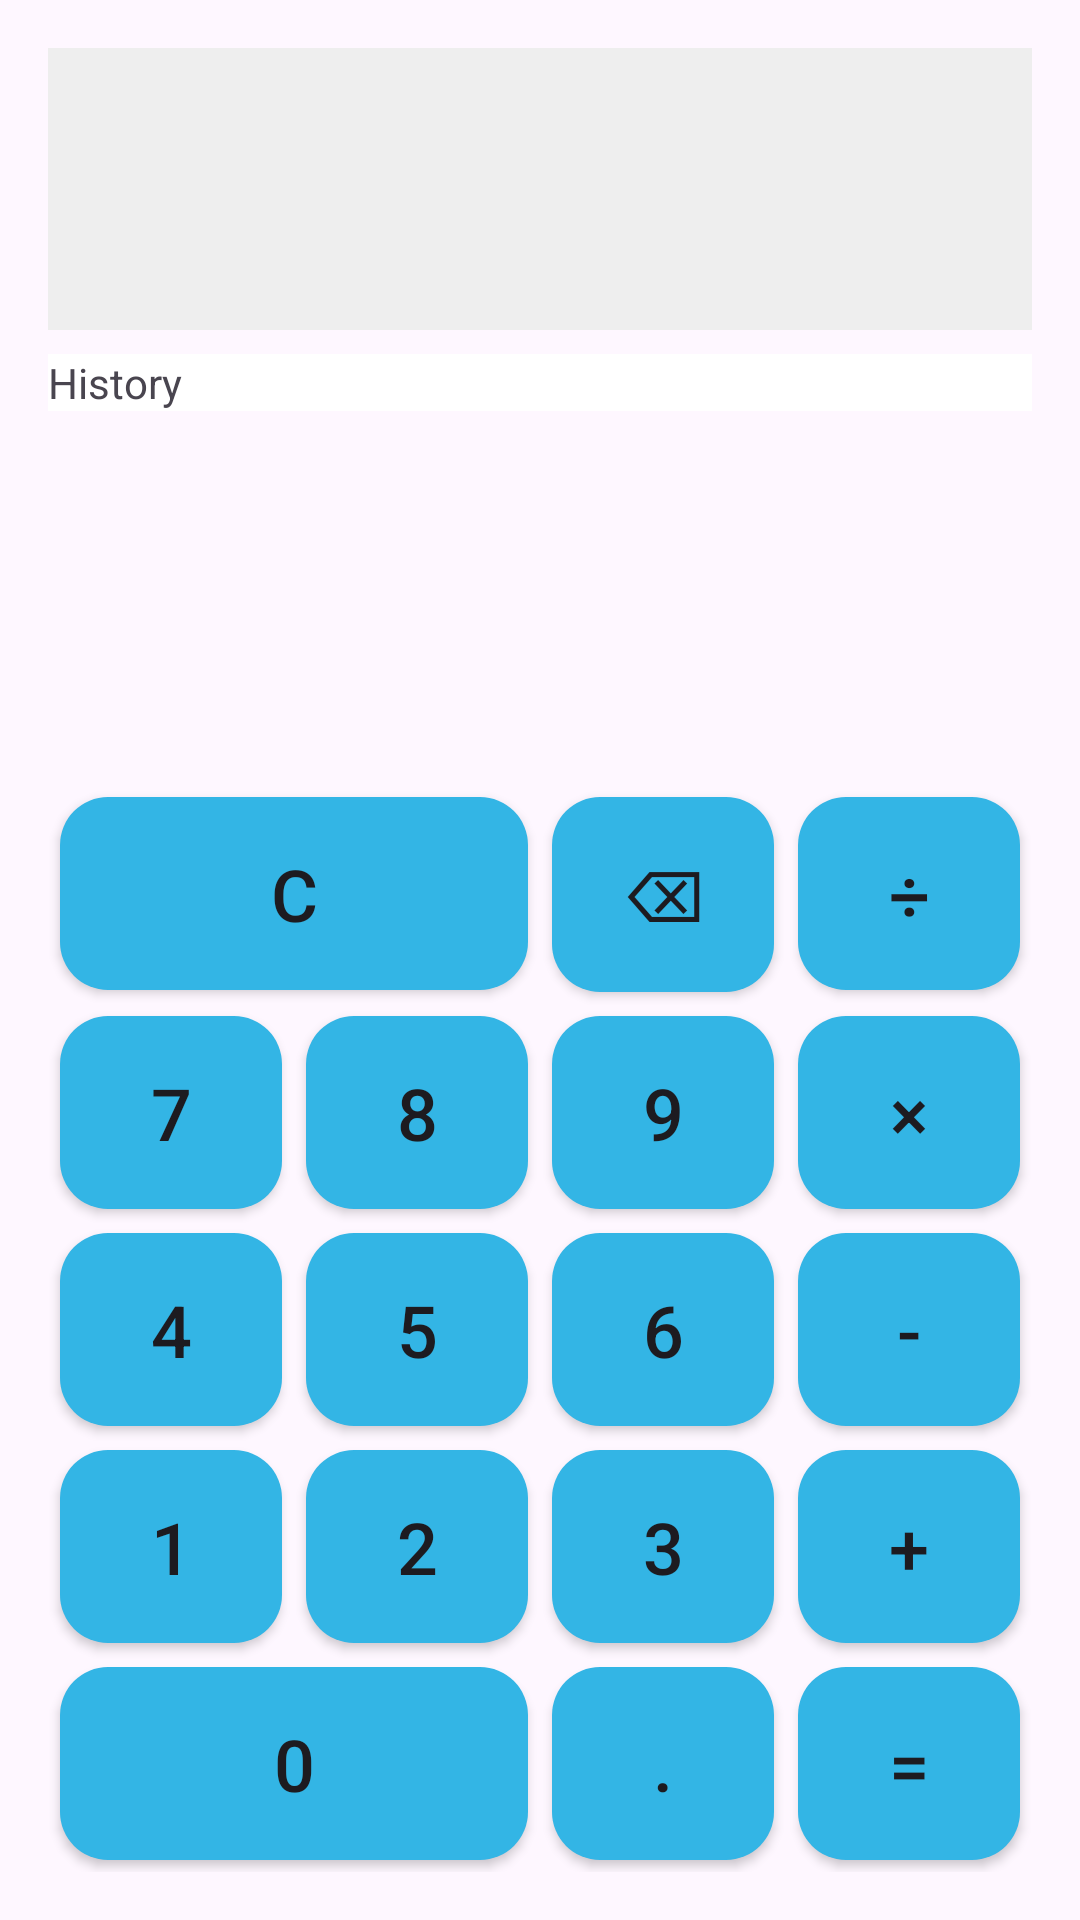

The Android layout XML behind this screen, and the referenced resources:
<!-- AndroidManifest.xml: application theme Theme.Material3.Light -->
<!-- res/layout/activity_calculator.xml -->
<?xml version="1.0" encoding="utf-8"?>
<LinearLayout xmlns:android="http://schemas.android.com/apk/res/android"
    android:layout_width="match_parent"
    android:layout_height="match_parent"
    android:orientation="vertical"
    android:padding="16dp">

    <TextView
        android:id="@+id/display"
        android:layout_width="match_parent"
        android:layout_height="wrap_content"
        android:layout_weight="1"
        android:gravity="end"
        android:textSize="36sp"
        android:padding="16dp"
        android:background="#EEE"
        android:ellipsize="end"
        android:maxLines="1" />

    <ScrollView
        android:id="@+id/historyScrollView"
        android:layout_width="match_parent"
        android:layout_height="101dp"
        android:layout_marginBottom="16dp"
        android:layout_weight="2.5">

        <TextView
            android:id="@+id/historyText"
            android:layout_width="match_parent"
            android:layout_height="wrap_content"
            android:layout_marginTop="8dp"
            android:background="#FFF"
            android:gravity="start"
            android:padding="0dp"
            android:scrollbars="vertical"
            android:text="@string/history"
            android:textSize="14sp" />
    </ScrollView>

    <GridLayout
        android:layout_width="match_parent"
        android:layout_height="wrap_content"
        android:columnCount="4"
        android:rowCount="5">

        <Button
            android:id="@+id/buttonClear"
            android:layout_width="0dp"
            android:layout_height="wrap_content"
            android:layout_columnSpan="2"
            android:layout_columnWeight="2"
            android:layout_margin="4dp"
            android:background="@drawable/rounded_button"
            android:minHeight="48dp"
            android:padding="16dp"
            android:text="@string/c"
            android:textSize="24sp" />

        <Button
            android:id="@+id/buttonBackspace"
            android:layout_width="0dp"
            android:layout_height="wrap_content"
            android:layout_columnWeight="1"
            android:layout_margin="4dp"
            android:background="@drawable/rounded_button"
            android:minHeight="48dp"
            android:padding="16dp"
            android:text="@string/del"
            android:textSize="24sp" />

        <Button
            android:id="@+id/buttonDivide"
            android:layout_width="0dp"
            android:layout_height="wrap_content"
            android:layout_columnWeight="1"
            android:layout_margin="4dp"
            android:background="@drawable/rounded_button"
            android:minHeight="48dp"
            android:padding="16dp"
            android:text="@string/divide"
            android:textSize="24sp" />

        <Button
            android:id="@+id/button7"
            android:layout_width="0dp"
            android:layout_height="wrap_content"
            android:layout_columnWeight="1"
            android:layout_margin="4dp"
            android:background="@drawable/rounded_button"
            android:minHeight="48dp"
            android:padding="16dp"
            android:text="@string/_7"
            android:textSize="24sp" />

        <Button
            android:id="@+id/button8"
            android:layout_width="0dp"
            android:layout_height="wrap_content"
            android:layout_columnWeight="1"
            android:layout_margin="4dp"
            android:background="@drawable/rounded_button"
            android:minHeight="48dp"
            android:padding="16dp"
            android:text="@string/_8"
            android:textSize="24sp" />

        <Button
            android:id="@+id/button9"
            android:layout_width="0dp"
            android:layout_height="wrap_content"
            android:layout_columnWeight="1"
            android:layout_margin="4dp"
            android:background="@drawable/rounded_button"
            android:minHeight="48dp"
            android:padding="16dp"
            android:text="@string/_9"
            android:textSize="24sp" />

        <Button
            android:id="@+id/buttonMultiply"
            android:layout_width="0dp"
            android:layout_height="wrap_content"
            android:layout_columnWeight="1"
            android:layout_margin="4dp"
            android:background="@drawable/rounded_button"
            android:minHeight="48dp"
            android:padding="16dp"
            android:text="@string/multiply"
            android:textSize="24sp" />

        <Button
            android:id="@+id/button4"
            android:layout_width="0dp"
            android:layout_height="wrap_content"
            android:layout_columnWeight="1"
            android:layout_margin="4dp"
            android:background="@drawable/rounded_button"
            android:minHeight="48dp"
            android:padding="16dp"
            android:text="@string/_4"
            android:textSize="24sp" />

        <Button
            android:id="@+id/button5"
            android:layout_width="0dp"
            android:layout_height="wrap_content"
            android:layout_columnWeight="1"
            android:layout_margin="4dp"
            android:background="@drawable/rounded_button"
            android:minHeight="48dp"
            android:padding="16dp"
            android:text="@string/_5"
            android:textSize="24sp" />

        <Button
            android:id="@+id/button6"
            android:layout_width="0dp"
            android:layout_height="wrap_content"
            android:layout_columnWeight="1"
            android:layout_margin="4dp"
            android:background="@drawable/rounded_button"
            android:minHeight="48dp"
            android:padding="16dp"
            android:text="@string/_6"
            android:textSize="24sp" />

        <Button
            android:id="@+id/buttonMinus"
            android:layout_width="0dp"
            android:layout_height="wrap_content"
            android:layout_columnWeight="1"
            android:layout_margin="4dp"
            android:background="@drawable/rounded_button"
            android:minHeight="48dp"
            android:padding="16dp"
            android:text="@string/subtract"
            android:textSize="24sp" />

        <Button
            android:id="@+id/button1"
            android:layout_width="0dp"
            android:layout_height="wrap_content"
            android:layout_columnWeight="1"
            android:layout_margin="4dp"
            android:background="@drawable/rounded_button"
            android:minHeight="48dp"
            android:padding="16dp"
            android:text="@string/_1"
            android:textSize="24sp" />

        <Button
            android:id="@+id/button2"
            android:layout_width="0dp"
            android:layout_height="wrap_content"
            android:layout_columnWeight="1"
            android:layout_margin="4dp"
            android:background="@drawable/rounded_button"
            android:minHeight="48dp"
            android:padding="16dp"
            android:text="@string/_2"
            android:textSize="24sp" />

        <Button
            android:id="@+id/button3"
            android:layout_width="0dp"
            android:layout_height="wrap_content"
            android:layout_columnWeight="1"
            android:layout_margin="4dp"
            android:background="@drawable/rounded_button"
            android:minHeight="48dp"
            android:padding="16dp"
            android:text="@string/_3"
            android:textSize="24sp" />

        <Button
            android:id="@+id/buttonPlus"
            android:layout_width="0dp"
            android:layout_height="wrap_content"
            android:layout_columnWeight="1"
            android:layout_margin="4dp"
            android:background="@drawable/rounded_button"
            android:minHeight="48dp"
            android:padding="16dp"
            android:text="@string/add"
            android:textSize="24sp" />

        <Button
            android:id="@+id/button0"
            android:layout_width="0dp"
            android:layout_height="wrap_content"
            android:layout_columnSpan="2"
            android:layout_columnWeight="2"
            android:layout_margin="4dp"
            android:background="@drawable/rounded_button"
            android:minHeight="48dp"
            android:padding="16dp"
            android:text="@string/_0"
            android:textSize="24sp" />

        <Button
            android:id="@+id/buttonDot"
            android:layout_width="0dp"
            android:layout_height="wrap_content"
            android:layout_columnWeight="1"
            android:layout_margin="4dp"
            android:background="@drawable/rounded_button"
            android:minHeight="48dp"
            android:padding="16dp"
            android:text="@string/decimal"
            android:textSize="24sp" />

        <Button
            android:id="@+id/buttonEquals"
            android:layout_width="0dp"
            android:layout_height="wrap_content"
            android:layout_columnWeight="1"
            android:layout_margin="4dp"
            android:background="@drawable/rounded_button"
            android:minHeight="48dp"
            android:padding="16dp"
            android:text="@string/equal"
            android:textSize="24sp" />
    </GridLayout>
</LinearLayout>
<!-- resources referenced by this layout -->
<resources>
  <!-- drawable rounded_button (drawable) -->
  <?xml version="1.0" encoding="utf-8"?>
  <shape xmlns:android="http://schemas.android.com/apk/res/android"
      android:shape="rectangle">
      <corners android:radius="16dp" />
      <solid android:color="@android:color/holo_blue_light"/>
  </shape>
  <string name="_0">0</string>
  <string name="_1">1</string>
  <string name="_2">2</string>
  <string name="_3">3</string>
  <string name="_4">4</string>
  <string name="_5">5</string>
  <string name="_6">6</string>
  <string name="_7">7</string>
  <string name="_8">8</string>
  <string name="_9">9</string>
  <string name="add">+</string>
  <string name="c">C</string>
  <string name="decimal">.</string>
  <string name="del">⌫</string>
  <string name="divide">÷</string>
  <string name="equal">=</string>
  <string name="history">History</string>
  <string name="multiply">×</string>
  <string name="subtract">-</string>
</resources>
